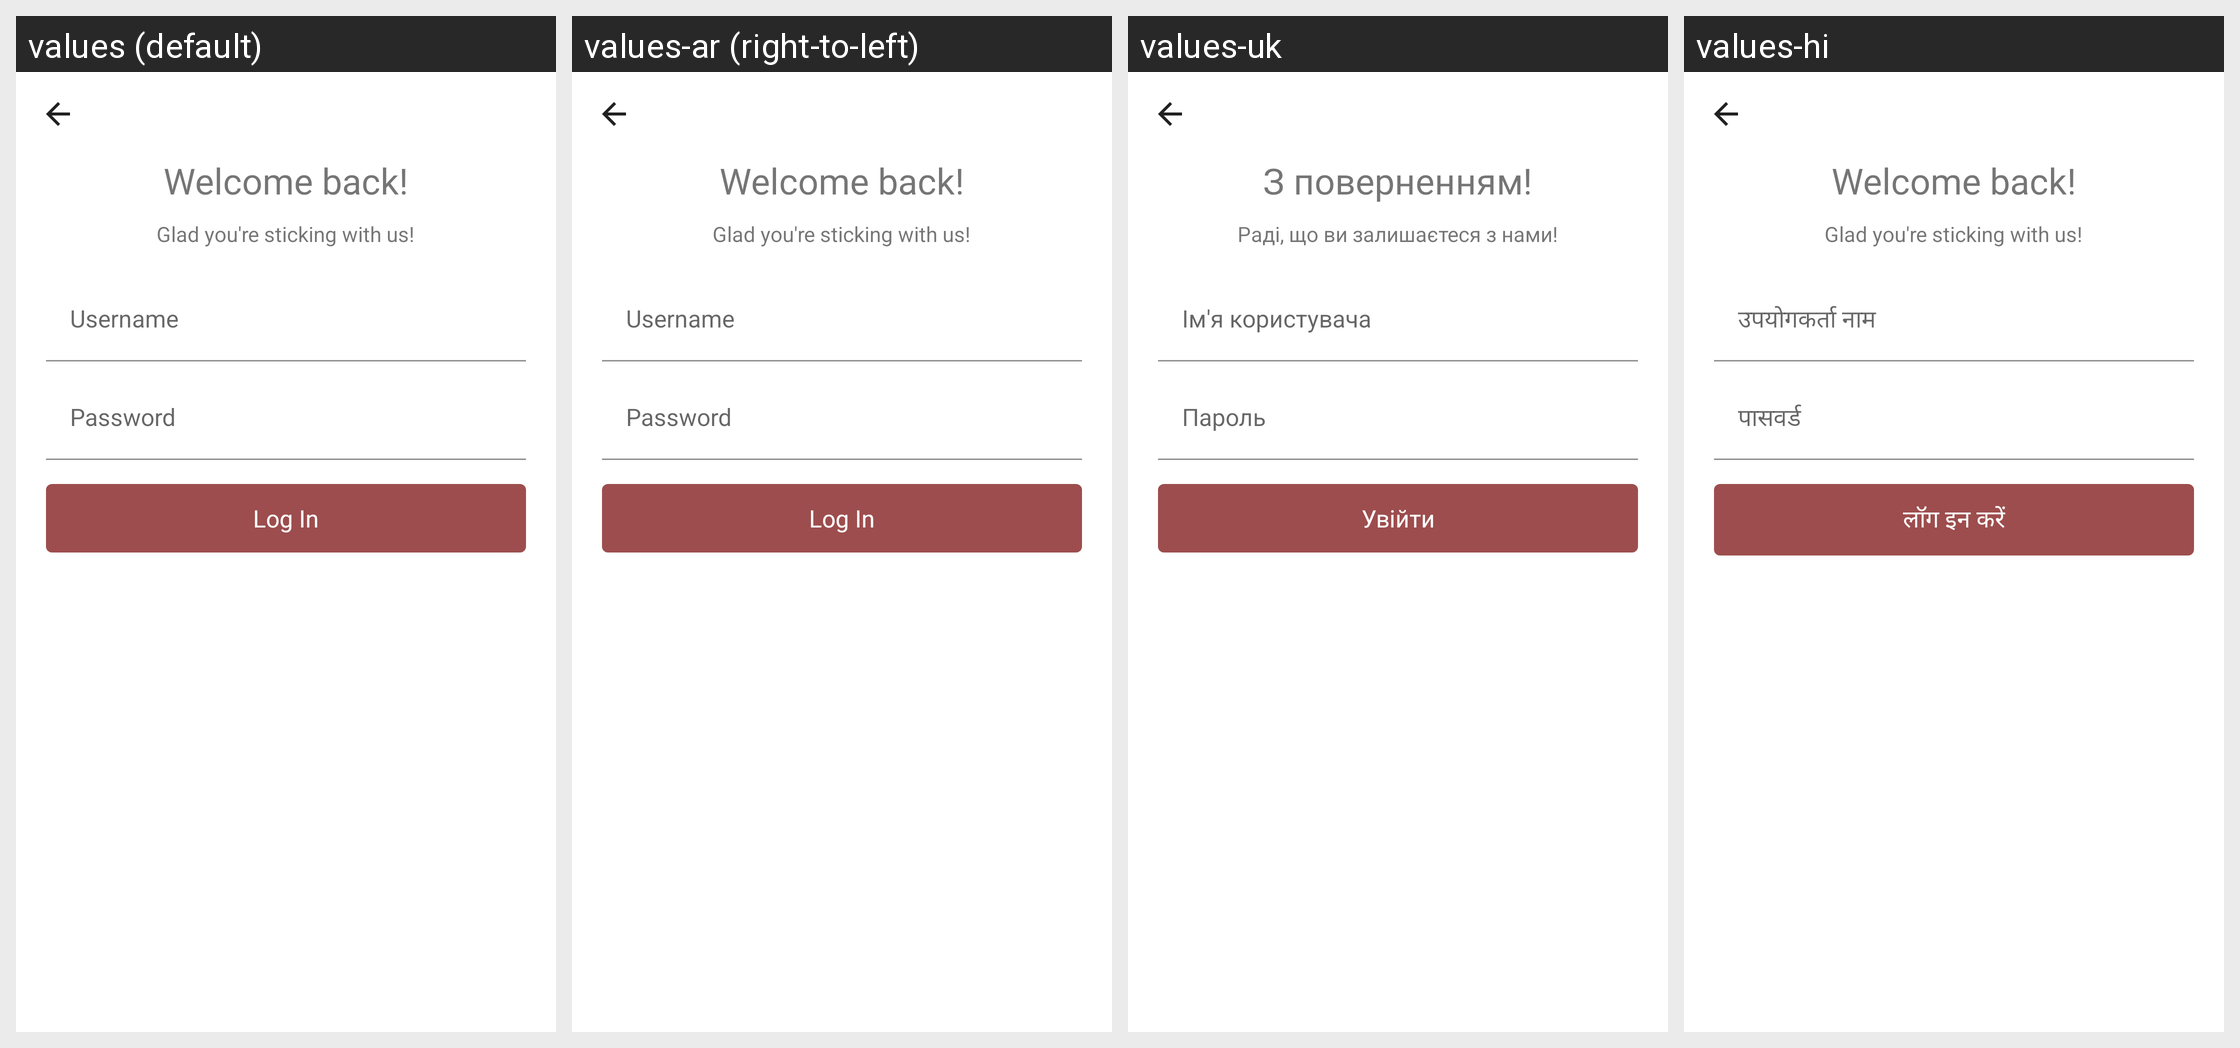

This grid shows one Android layout under several languages. Give, for every string resource on the screen, its name, the default text and each shown locale's text.
Android screen res/layout/widget_auth_login.xml rendered under 4 locales, left to right: values (default), values-ar (right-to-left), values-uk, values-hi. Device: Nexus 5 (rendered at 1080×1920; each locale shown at half size, 540×960, under a caption strip naming it); theme Theme.Aperii.NoActionBar.
Other locales in the repository, not shown: values-cs, values-en, values-es, values-fi, values-fr, values-he, values-hu, values-ko, values-nl, values-pl, values-pt, values-ro, values-tr.
Strings drawn on this screen, with the default value and each locale's value (text and hints the layout hard-codes, and strings that could not be matched under every locale, appear in the picture but are not listed):

welcome_back
  values: Welcome back!
  values-ar: Welcome back!
  values-uk: З поверненням!
  values-hi: Welcome back!

welcome_subtitle
  values: Glad you're sticking with us!
  values-ar: Glad you're sticking with us!
  values-uk: Раді, що ви залишаєтеся з нами!
  values-hi: Glad you're sticking with us!

label_username
  values: Username
  values-ar: Username
  values-uk: Ім'я користувача
  values-hi: उपयोगकर्ता नाम

password
  values: Password
  values-ar: Password
  values-uk: Пароль
  values-hi: पासवर्ड

login
  values: Log In
  values-ar: Log In
  values-uk: Увійти
  values-hi: लॉग इन करें
